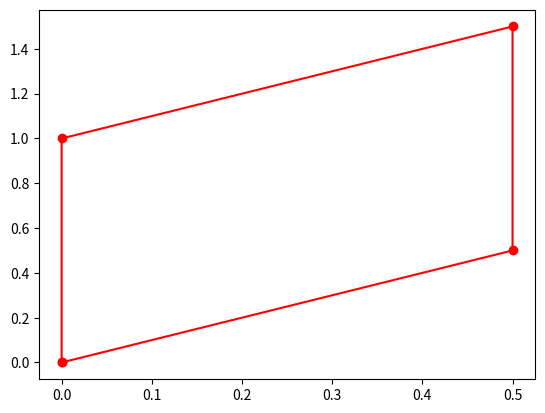
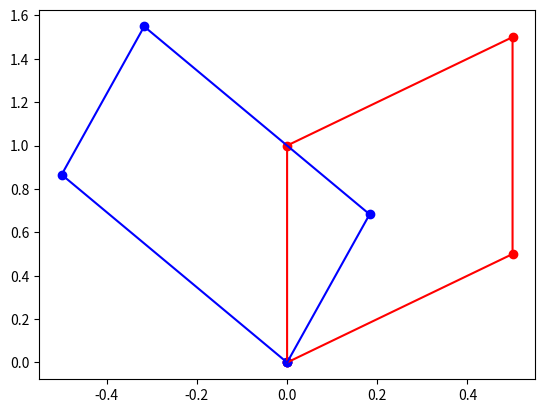
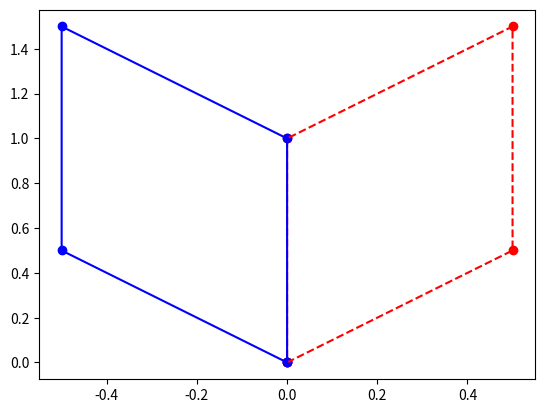
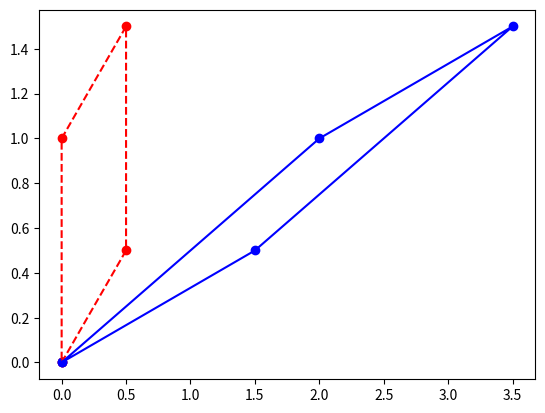
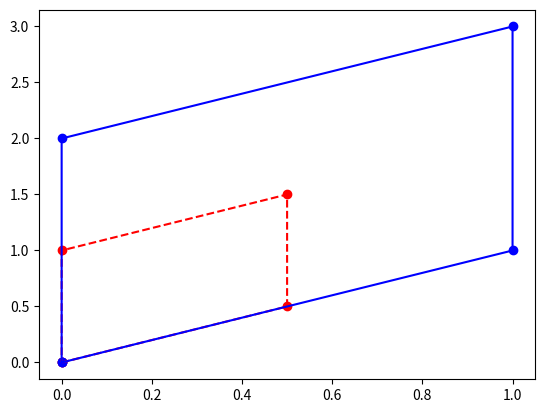

These figures' Python source, in order:
import matplotlib.pyplot as plt
import numpy as np

coords = np.array([[0, 0], [0.5, 0.5], [0.5, 1.5], [0, 1], [0, 0]])
coords = coords.transpose() # Returns a view of the array with axes transposed.
x = coords[0,:]
y = coords[1,:]

A = np.array([[2, 0], [0, 1]])
A_coords = A@coords # @ meaning matrix multiplication

fig, ax = plt.subplots()
ax.plot(x, y, 'ro') # ro meaning 'Red Point'
ax.plot(x, y, 'r')

from math import pi, sin, cos

theta = pi/6
R = np.array([[cos(theta), -sin(theta)], [sin(theta), cos(theta)]])
R_coords = R@coords

x_LT3 = R_coords[0,:]
y_LT3 = R_coords[1,:]

# Create the figure and axes objects
fig, ax = plt.subplots()

# Plot the points.  x and y are original vectors, x_LT1 and y_LT1 are images
ax.plot(x, y, 'ro') # ro meaning 'Red Point'
ax.plot(x_LT3, y_LT3, 'bo')
# Connect the points by lines
ax.plot(x, y, 'r')
ax.plot(x_LT3, y_LT3,'b')

B = np.array([[-1,0],[0,1]])
B_coords = B@coords

x_LT2 = B_coords[0,:]
y_LT2 = B_coords[1,:]

# Create the figure and axes objects
fig, ax = plt.subplots()

# Plot the points.  x and y are original vectors, x_LT1 and y_LT1 are images
ax.plot(x,y,'ro')
ax.plot(x_LT2,y_LT2,'bo')

# Connect the points by lines
ax.plot(x,y,'r',ls="--")
ax.plot(x_LT2,y_LT2,'b')


S = np.array([[1,2],[0,1]])
S_coords = S@coords

x_LT4 = S_coords[0,:]
y_LT4 = S_coords[1,:]


# Create the figure and axes objects
fig, ax = plt.subplots()

# Plot the points.  x and y are original vectors, x_LT1 and y_LT1 are images
ax.plot(x,y,'ro')
ax.plot(x_LT4,y_LT4,'bo')

# Connect the points by lines
ax.plot(x,y,'r',ls="--")
ax.plot(x_LT4,y_LT4,'b')


St = np.array([[2,0],[0,2]])
St_coords = St@coords

x_LT5 = St_coords[0,:]
y_LT5 = St_coords[1,:]


# Create the figure and axes objects
fig, ax = plt.subplots()

# Plot the points.  x and y are original vectors, x_LT1 and y_LT1 are images
ax.plot(x,y,'ro')
ax.plot(x_LT5,y_LT5,'bo')

# Connect the points by lines
ax.plot(x,y,'r',ls="--")
ax.plot(x_LT5,y_LT5,'b')